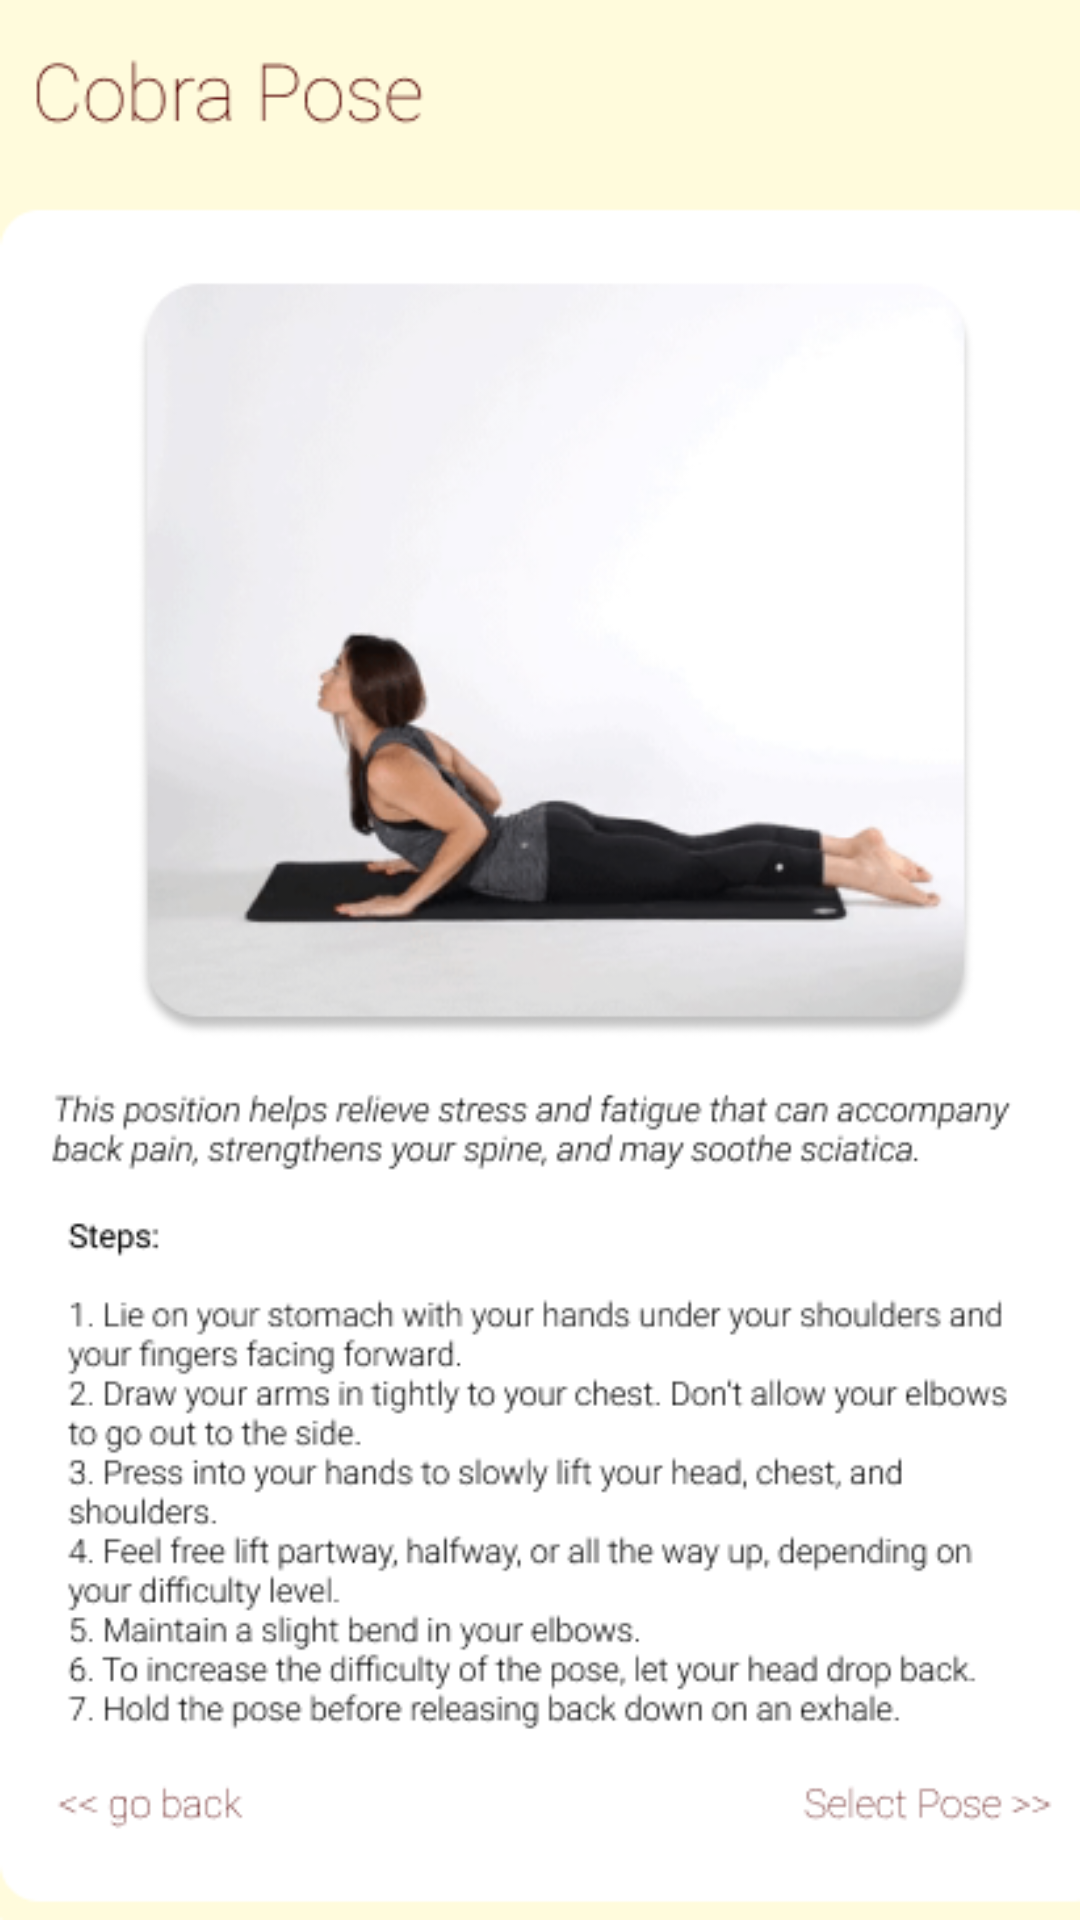

Android layout source for this screen:
<!-- AndroidManifest.xml: application theme Material -->
<!-- res/layout/cobrapose.xml -->
<?xml version="1.0" encoding="utf-8"?>
<androidx.constraintlayout.widget.ConstraintLayout
    xmlns:android="http://schemas.android.com/apk/res/android"
    xmlns:app="http://schemas.android.com/apk/res-auto"
    xmlns:tools="http://schemas.android.com/tools"
    android:layout_width="match_parent"
    android:layout_height="match_parent">

    <ImageView
        android:id="@+id/imageView4"
        android:layout_width="wrap_content"
        android:layout_height="wrap_content"
        app:layout_constraintStart_toStartOf="parent"
        app:layout_constraintTop_toTopOf="parent"
        app:srcCompat="@drawable/google_pixel_2___1__1_" />
</androidx.constraintlayout.widget.ConstraintLayout>
<!-- resources referenced by this layout -->
<resources>
  <!-- drawable google_pixel_2___1__1_: png bitmap (drawable, 102324 bytes) -->
  <style name="Material" parent="Theme.MaterialComponents.NoActionBar">
          
          <item name="colorPrimary">#212121</item>
          <item name="colorPrimaryVariant">#000000</item>
          <item name="colorOnPrimary">#FFFFFF</item>
          <item name="colorSecondary">#2962FF</item>
          <item name="colorSecondaryVariant">#0039CB</item>
          <item name="colorOnSecondary">#FFFFFF</item>
          <item name="colorError">#F44336</item>
          <item name="colorOnError">#FFFFFF</item>
          <item name="colorSurface">#FFFBDC</item>
          <item name="colorOnSurface">#212121</item>
          <item name="colorOnBackground">#212121</item>
      </style>
</resources>
